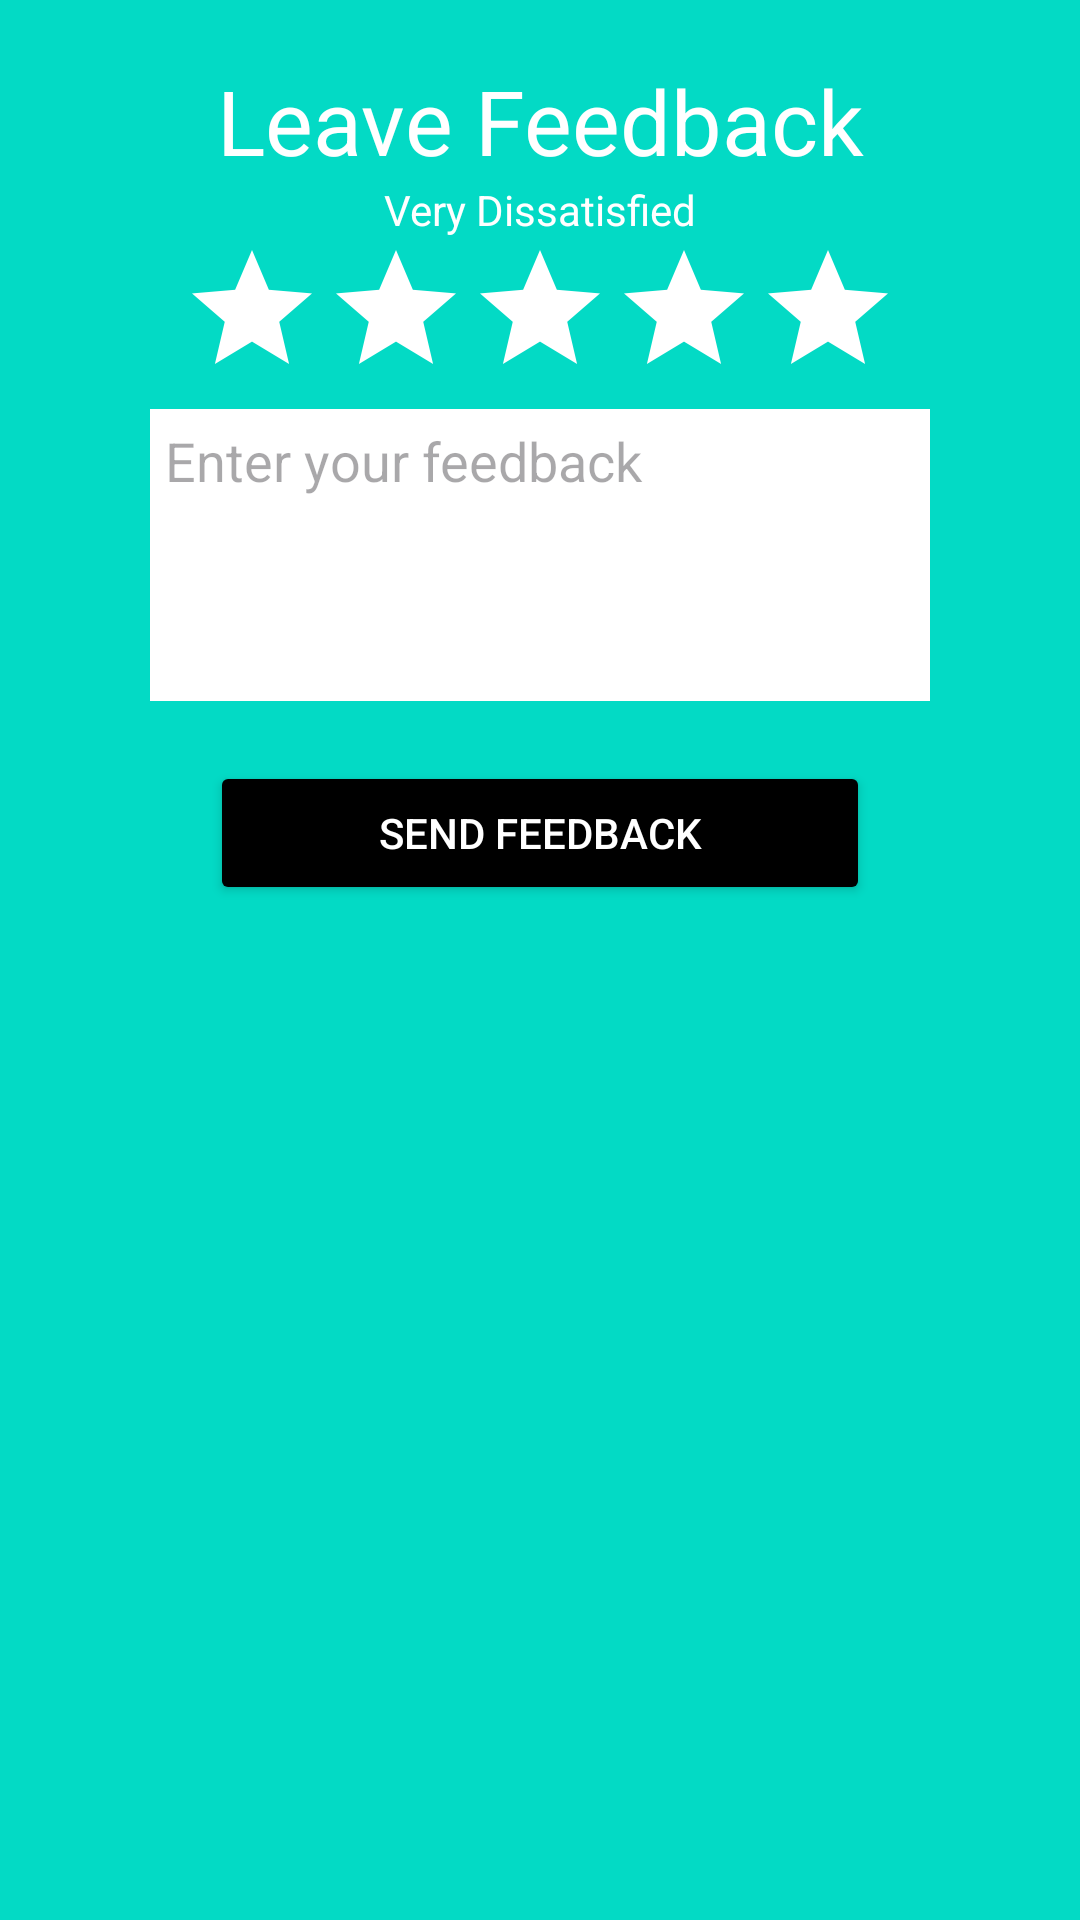

Android layout source for this screen:
<!-- AndroidManifest.xml: application theme Theme.Material3.Light -->
<!-- res/layout/activity_feedback.xml -->
<?xml version="1.0" encoding="utf-8"?>
<LinearLayout xmlns:android="http://schemas.android.com/apk/res/android"
    xmlns:app="http://schemas.android.com/apk/res-auto"
    xmlns:tools="http://schemas.android.com/tools"
    android:layout_width="match_parent"
    android:layout_height="match_parent"
    android:background="@color/teal_200"
    android:orientation="vertical"
    android:padding="20dp"
    tools:context=".feedback">

    <TextView
        android:layout_width="match_parent"
        android:layout_height="wrap_content"
        android:gravity="center_horizontal"
        android:text=" Leave Feedback "
        android:textColor="#FFFFFF"
        android:textSize="30dp" />



    <TextView
        android:id="@+id/tvFeedback"
        android:layout_width="match_parent"
        android:layout_height="wrap_content"
        android:gravity="center_horizontal"
        android:text="Very Dissatisfied"
        android:textColor="#FFFFFF" />

    <LinearLayout
        android:layout_width="match_parent"
        android:layout_height="wrap_content"
        android:gravity="center_horizontal"
        android:orientation="horizontal">

        <RatingBar
            android:id="@+id/rbStars"
            android:layout_width="wrap_content"
            android:layout_height="wrap_content"
            android:backgroundTint="#FB8C00"
            android:numStars="5"
            android:progressBackgroundTint="#FFFFFF"
            android:progressTint="#FB8C00" />
    </LinearLayout>

    <EditText
        android:layout_width="match_parent"
        android:layout_height="wrap_content"
        android:layout_marginLeft="30dp"
        android:layout_marginRight="30dp"
        android:background="#FFFFFF"
        android:ems="10"
        android:gravity="start|top"
        android:hint="Enter your feedback"
        android:inputType="textMultiLine"
        android:lines="4"
        android:padding="5dp" />

    <Button
        android:id="@+id/btnSend"
        android:layout_width="match_parent"
        android:layout_height="wrap_content"
        android:layout_marginLeft="50dp"
        android:layout_marginTop="20dp"
        android:layout_marginRight="50dp"
        android:backgroundTint="@color/black"
        android:text="Send Feedback"
        android:textColor="@color/white" />
</LinearLayout>
<!-- resources referenced by this layout -->
<resources>
  <color name="black">#FF000000</color>
  <color name="teal_200">#FF03DAC5</color>
  <color name="white">#FFFFFFFF</color>
</resources>
